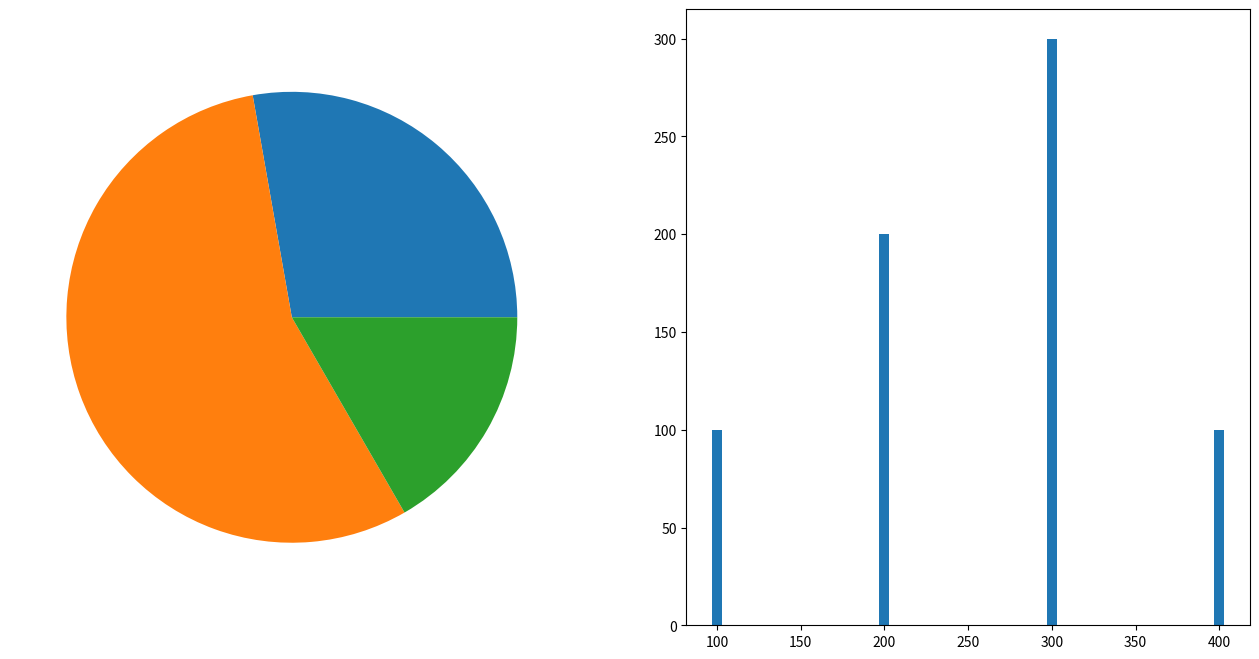

Write the Python code that produced this figure.
'''
--------《Python从菜鸟到高手》源代码------------

欧瑞科技版权所有
[redacted]
[redacted]
或关注“极客起源”订阅号或“欧瑞科技”服务号或扫码关注订阅号和服务号，二维码在源代码根目录
如果QQ群已满，请访问https://geekori.com，在右侧查看最新的QQ群，同时可以扫码关注公众号

“欧瑞学院”是欧瑞科技旗下在线IT教育学院，包含大量IT前沿视频课程，
请访问http://geekori.com/edu或关注前面提到的订阅号和服务号，进入移动版的欧瑞学院

“极客题库”是欧瑞科技旗下在线题库，请扫描源代码根目录中的小程序码安装“极客题库”小程序

关于更多信息，请访问下面的页面
https://geekori.com/help/videocourse/readme.html



'''
import numpy as np
import matplotlib.pyplot as plt

fig,(ax1,ax2) = plt.subplots(1,2,figsize=(16,8))
ax1.pie([100,200,60])
ax2.bar([100,200,300,400],[100,200,300,100],width = 6)
plt.show()








